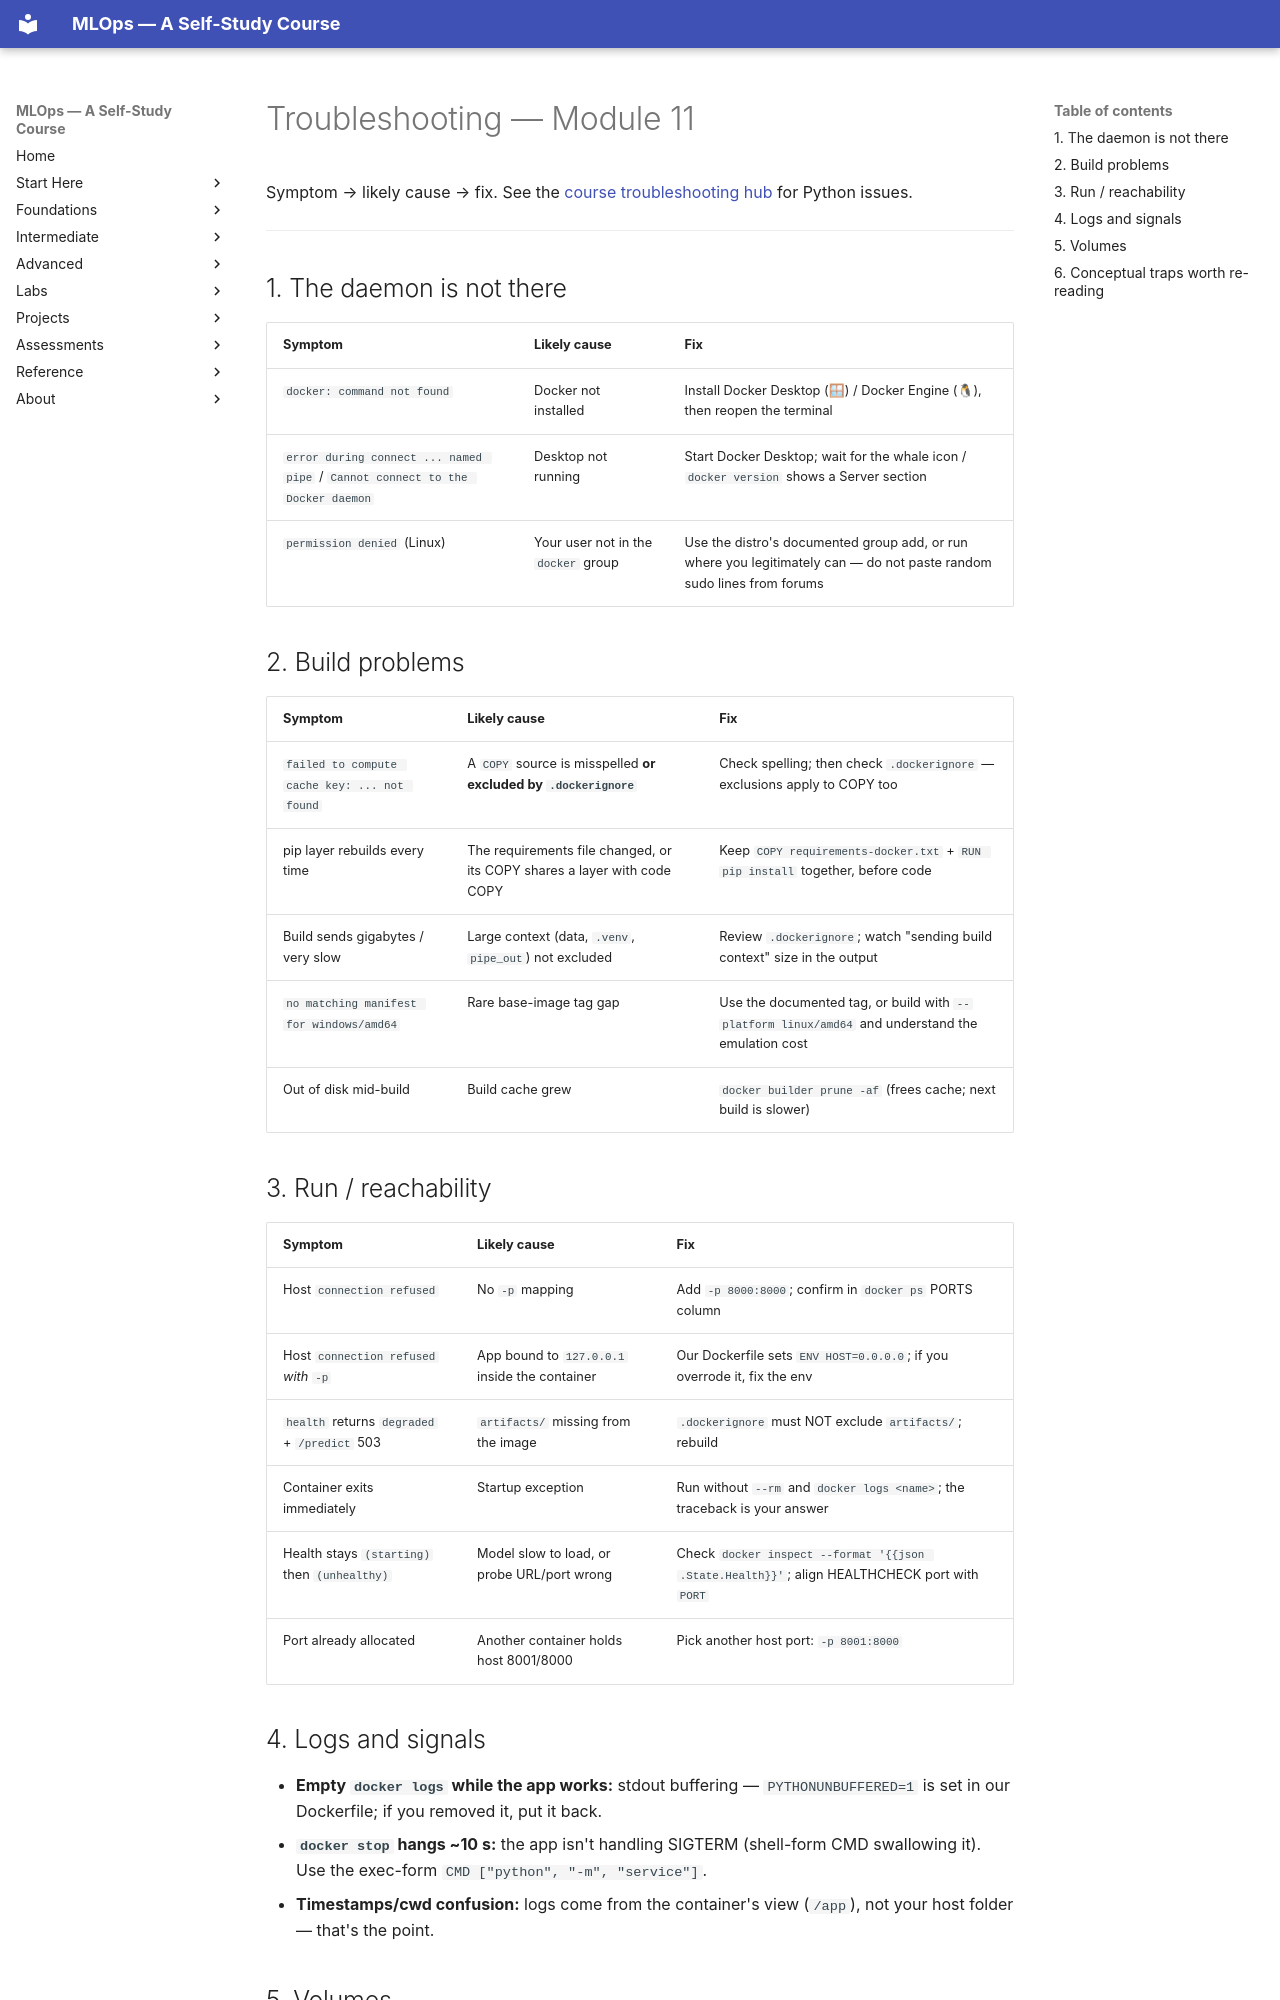

repository: nadeem-majeedch/MLOps2026 · page: modules/11-docker-containers/troubleshooting/index.html · generator: mkdocs

# Troubleshooting — Module 11

Symptom → likely cause → fix. See the
[course troubleshooting hub](../../troubleshooting/index.md) for Python issues.

---

## 1. The daemon is not there

| Symptom | Likely cause | Fix |
|---|---|---|
| `docker: command not found` | Docker not installed | Install Docker Desktop (🪟) / Docker Engine (🐧), then reopen the terminal |
| `error during connect ... named pipe` / `Cannot connect to the Docker daemon` | Desktop not running | Start Docker Desktop; wait for the whale icon / `docker version` shows a Server section |
| `permission denied` (Linux) | Your user not in the `docker` group | Use the distro's documented group add, or run where you legitimately can — do not paste random sudo lines from forums |

## 2. Build problems

| Symptom | Likely cause | Fix |
|---|---|---|
| `failed to compute cache key: ... not found` | A `COPY` source is misspelled **or excluded by `.dockerignore`** | Check spelling; then check `.dockerignore` — exclusions apply to COPY too |
| pip layer rebuilds every time | The requirements file changed, or its COPY shares a layer with code COPY | Keep `COPY requirements-docker.txt` + `RUN pip install` together, before code |
| Build sends gigabytes / very slow | Large context (data, `.venv`, `pipe_out`) not excluded | Review `.dockerignore`; watch "sending build context" size in the output |
| `no matching manifest for windows/amd64` | Rare base-image tag gap | Use the documented tag, or build with `--platform linux/amd64` and understand the emulation cost |
| Out of disk mid-build | Build cache grew | `docker builder prune -af` (frees cache; next build is slower) |

## 3. Run / reachability

| Symptom | Likely cause | Fix |
|---|---|---|
| Host `connection refused` | No `-p` mapping | Add `-p 8000:8000`; confirm in `docker ps` PORTS column |
| Host `connection refused` *with* `-p` | App bound to `127.0.0.1` inside the container | Our Dockerfile sets `ENV HOST=0.0.0.0`; if you overrode it, fix the env |
| `health` returns `degraded` + `/predict` 503 | `artifacts/` missing from the image | `.dockerignore` must NOT exclude `artifacts/`; rebuild |
| Container exits immediately | Startup exception | Run without `--rm` and `docker logs <name>`; the traceback is your answer |
| Health stays `(starting)` then `(unhealthy)` | Model slow to load, or probe URL/port wrong | Check `docker inspect --format '{{json .State.Health}}'`; align HEALTHCHECK port with `PORT` |
| Port already allocated | Another container holds host 8001/8000 | Pick another host port: `-p 8001:8000` |

## 4. Logs and signals

- **Empty `docker logs` while the app works:** stdout buffering —
  `PYTHONUNBUFFERED=1` is set in our Dockerfile; if you removed it, put it back.
- **`docker stop` hangs ~10 s:** the app isn't handling SIGTERM (shell-form CMD
  swallowing it). Use the exec-form `CMD ["python", "-m", "service"]`.
- **Timestamps/cwd confusion:** logs come from the container's view
  (`/app`), not your host folder — that's the point.
